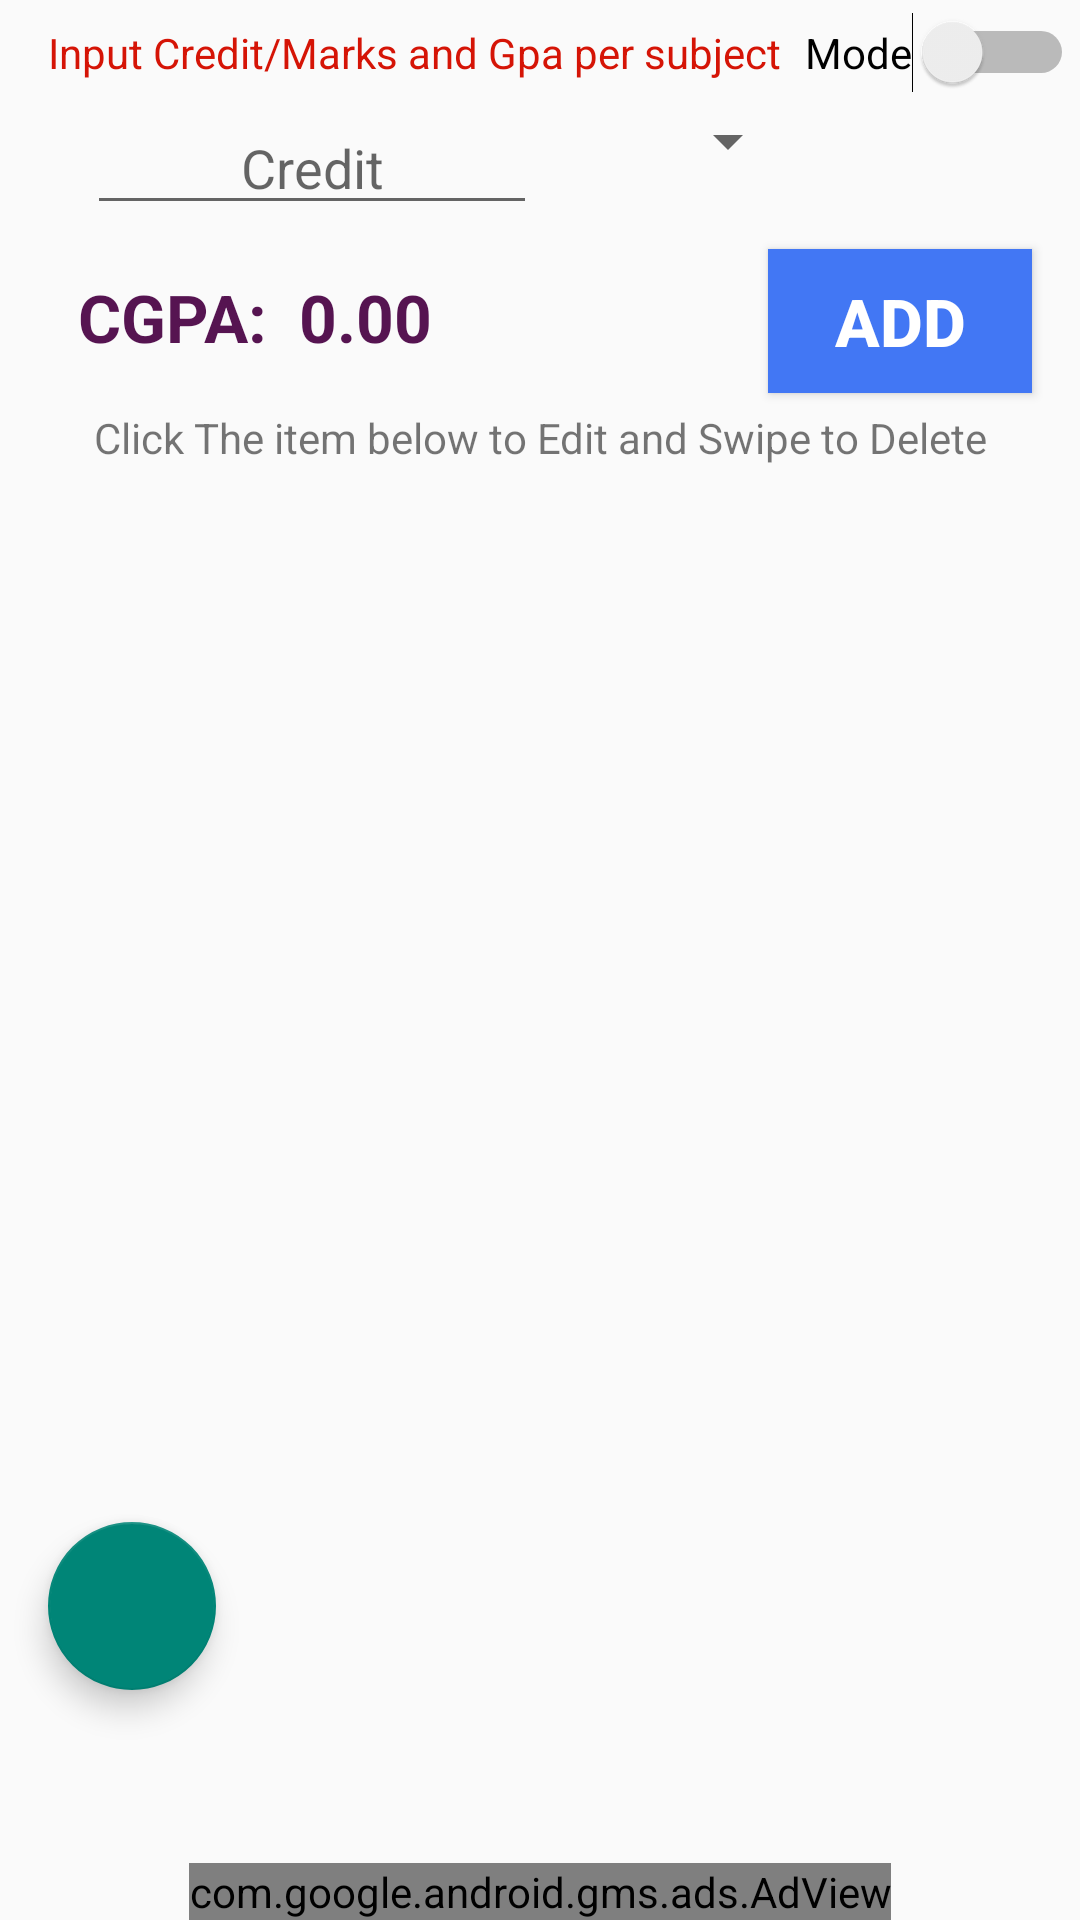

Layout XML and referenced resources for this Android screen:
<!-- AndroidManifest.xml: application theme Theme.AppCompat.Light.NoActionBar -->
<!-- res/layout/activitymain.xml -->
<?xml version="1.0" encoding="utf-8"?>
<androidx.constraintlayout.widget.ConstraintLayout xmlns:android="http://schemas.android.com/apk/res/android"
    xmlns:app="http://schemas.android.com/apk/res-auto"

    android:layout_width="match_parent"
    android:layout_height="match_parent"
    android:visibility="visible">

    <Switch
        android:id="@+id/switchd"
        android:layout_width="wrap_content"
        android:layout_height="wrap_content"
        android:layout_marginStart="8dp"
        android:layout_marginTop="4dp"
        android:layout_marginEnd="8dp"
        android:text="Mode"
        app:layout_constraintEnd_toEndOf="parent"
        app:layout_constraintHorizontal_bias="0.0"
        app:layout_constraintStart_toEndOf="@+id/textView"
        app:layout_constraintTop_toTopOf="parent" />

    <Spinner
        android:id="@+id/spinner"
        android:layout_width="wrap_content"
        android:layout_height="wrap_content"
        android:layout_marginStart="8dp"
        android:layout_marginTop="8dp"

        android:layout_marginEnd="8dp"
        android:textAlignment="center"
        android:tooltipText="GPA"
        app:layout_constraintEnd_toEndOf="parent"
        app:layout_constraintHorizontal_bias="0.272"
        app:layout_constraintStart_toEndOf="@+id/editText2"
        app:layout_constraintTop_toBottomOf="@+id/textView">


    </Spinner>


    <TextView
        android:id="@+id/textView"
        android:layout_width="wrap_content"
        android:layout_height="wrap_content"
        android:layout_marginTop="8dp"
        android:text="@string/uppertext"
        android:textColor="@color/colorPrimaryDark"
        app:layout_constraintEnd_toEndOf="parent"
        app:layout_constraintHorizontal_bias="0.137"
        app:layout_constraintStart_toStartOf="parent"
        app:layout_constraintTop_toTopOf="parent" />

    <EditText
        android:id="@+id/editText2"
        android:layout_width="150dp"
        android:layout_height="40dp"
        android:layout_marginStart="16dp"
        android:layout_marginTop="8dp"
        android:layout_marginEnd="8dp"
        android:hint="Credit"
        android:inputType="numberDecimal"
        android:textAlignment="center"
        android:textColor="@color/colorPrimary"
        app:layout_constraintEnd_toStartOf="@+id/editText"
        app:layout_constraintHorizontal_bias="0.07"
        app:layout_constraintStart_toStartOf="parent"
        app:layout_constraintTop_toBottomOf="@+id/textView" />

    <EditText
        android:id="@+id/editText"
        android:layout_width="150dp"
        android:layout_height="40dp"
        android:layout_marginTop="8dp"
        android:layout_marginEnd="16dp"
        android:visibility="gone"
        android:hint="GPA"
        android:inputType="numberDecimal"
        android:textAlignment="center"
        android:textColor="@color/colorPrimary"
        app:layout_constraintEnd_toEndOf="parent"
        app:layout_constraintTop_toBottomOf="@+id/textView" />

    <TextView
        android:id="@+id/textView2"
        android:layout_width="wrap_content"
        android:layout_height="wrap_content"
        android:layout_marginStart="8dp"
        android:layout_marginTop="8dp"
        android:layout_marginEnd="8dp"
        android:padding="8dp"
        android:text="CGPA:  0.00 "
        android:textAppearance="@style/Base.TextAppearance.AppCompat.Large"
        android:textColor="@color/cgpacolor"
        android:textStyle="bold"
        app:layout_constraintEnd_toStartOf="@+id/button2"
        app:layout_constraintHorizontal_bias="0.1"
        app:layout_constraintStart_toStartOf="parent"
        app:layout_constraintTop_toBottomOf="@+id/editText2" />

    <Button
        android:id="@+id/button2"
        android:layout_width="wrap_content"
        android:layout_height="wrap_content"
        android:layout_marginTop="8dp"
        android:layout_marginEnd="16dp"
        android:background="@color/blueis"

        android:padding="5dp"
        android:text="ADD"
        android:textColor="@color/colorAccent"
        android:textSize="22sp"
        android:textStyle="bold"
        app:layout_constraintEnd_toEndOf="parent"
        app:layout_constraintTop_toBottomOf="@+id/editText2" />

    <TextView
        android:id="@+id/textView6"
        android:layout_width="wrap_content"
        android:layout_height="wrap_content"
        android:layout_marginStart="8dp"
        android:layout_marginTop="8dp"
        android:layout_marginEnd="8dp"
        android:text="Click The item below to Edit and Swipe to Delete"
        app:layout_constraintEnd_toEndOf="parent"
        app:layout_constraintStart_toStartOf="parent"
        app:layout_constraintTop_toBottomOf="@+id/textView2" />

    <androidx.recyclerview.widget.RecyclerView
        android:id="@+id/recyclerView"
        android:layout_width="match_parent"
        android:layout_height="0dp"
        android:layout_marginStart="8dp"
        android:layout_marginTop="4dp"
        android:layout_marginEnd="8dp"
        android:layout_marginBottom="8dp"
        app:layout_constraintBottom_toTopOf="@+id/adView"
        app:layout_constraintEnd_toEndOf="parent"
        app:layout_constraintStart_toStartOf="parent"
        app:layout_constraintTop_toBottomOf="@+id/textView6">

    </androidx.recyclerview.widget.RecyclerView>

    <com.google.android.material.floatingactionbutton.FloatingActionButton
        android:id="@+id/fab"
        android:layout_width="wrap_content"
        android:layout_height="wrap_content"

        android:layout_margin="16dp"
        android:layout_marginStart="8dp"
        android:layout_marginTop="8dp"
        android:layout_marginEnd="8dp"
        android:layout_marginBottom="8dp"
        android:src="@drawable/ic_save"
        app:layout_constraintBottom_toBottomOf="parent"
        app:layout_constraintEnd_toEndOf="parent"
        app:layout_constraintHorizontal_bias="0.0"
        app:layout_constraintStart_toStartOf="parent"
        app:layout_constraintTop_toTopOf="parent"
        app:layout_constraintVertical_bias="0.89" />



    <com.google.android.gms.ads.AdView xmlns:ads="http://schemas.android.com/apk/res-auto"
        android:id="@+id/adView"
        android:layout_width="wrap_content"
        android:layout_height="wrap_content"
        android:layout_alignParentBottom="true"
        android:layout_centerHorizontal="true"
        android:layout_marginStart="8dp"
        android:layout_marginEnd="8dp"
        ads:adSize="BANNER"
        ads:adUnitId="@string/bannerid"
        ads:layout_constraintBottom_toBottomOf="parent"
        ads:layout_constraintEnd_toEndOf="parent"
        ads:layout_constraintStart_toStartOf="parent"></com.google.android.gms.ads.AdView>


</androidx.constraintlayout.widget.ConstraintLayout>
<!-- resources referenced by this layout -->
<resources>
  <color name="blueis">#4277f4</color>
  <color name="cgpacolor">#561451</color>
  <color name="colorAccent">#FFffff</color>
  <color name="colorPrimary">#F52011</color>
  <color name="colorPrimaryDark">#D51406</color>
  <string name="uppertext">Input Credit/Marks and Gpa per subject</string>
</resources>
